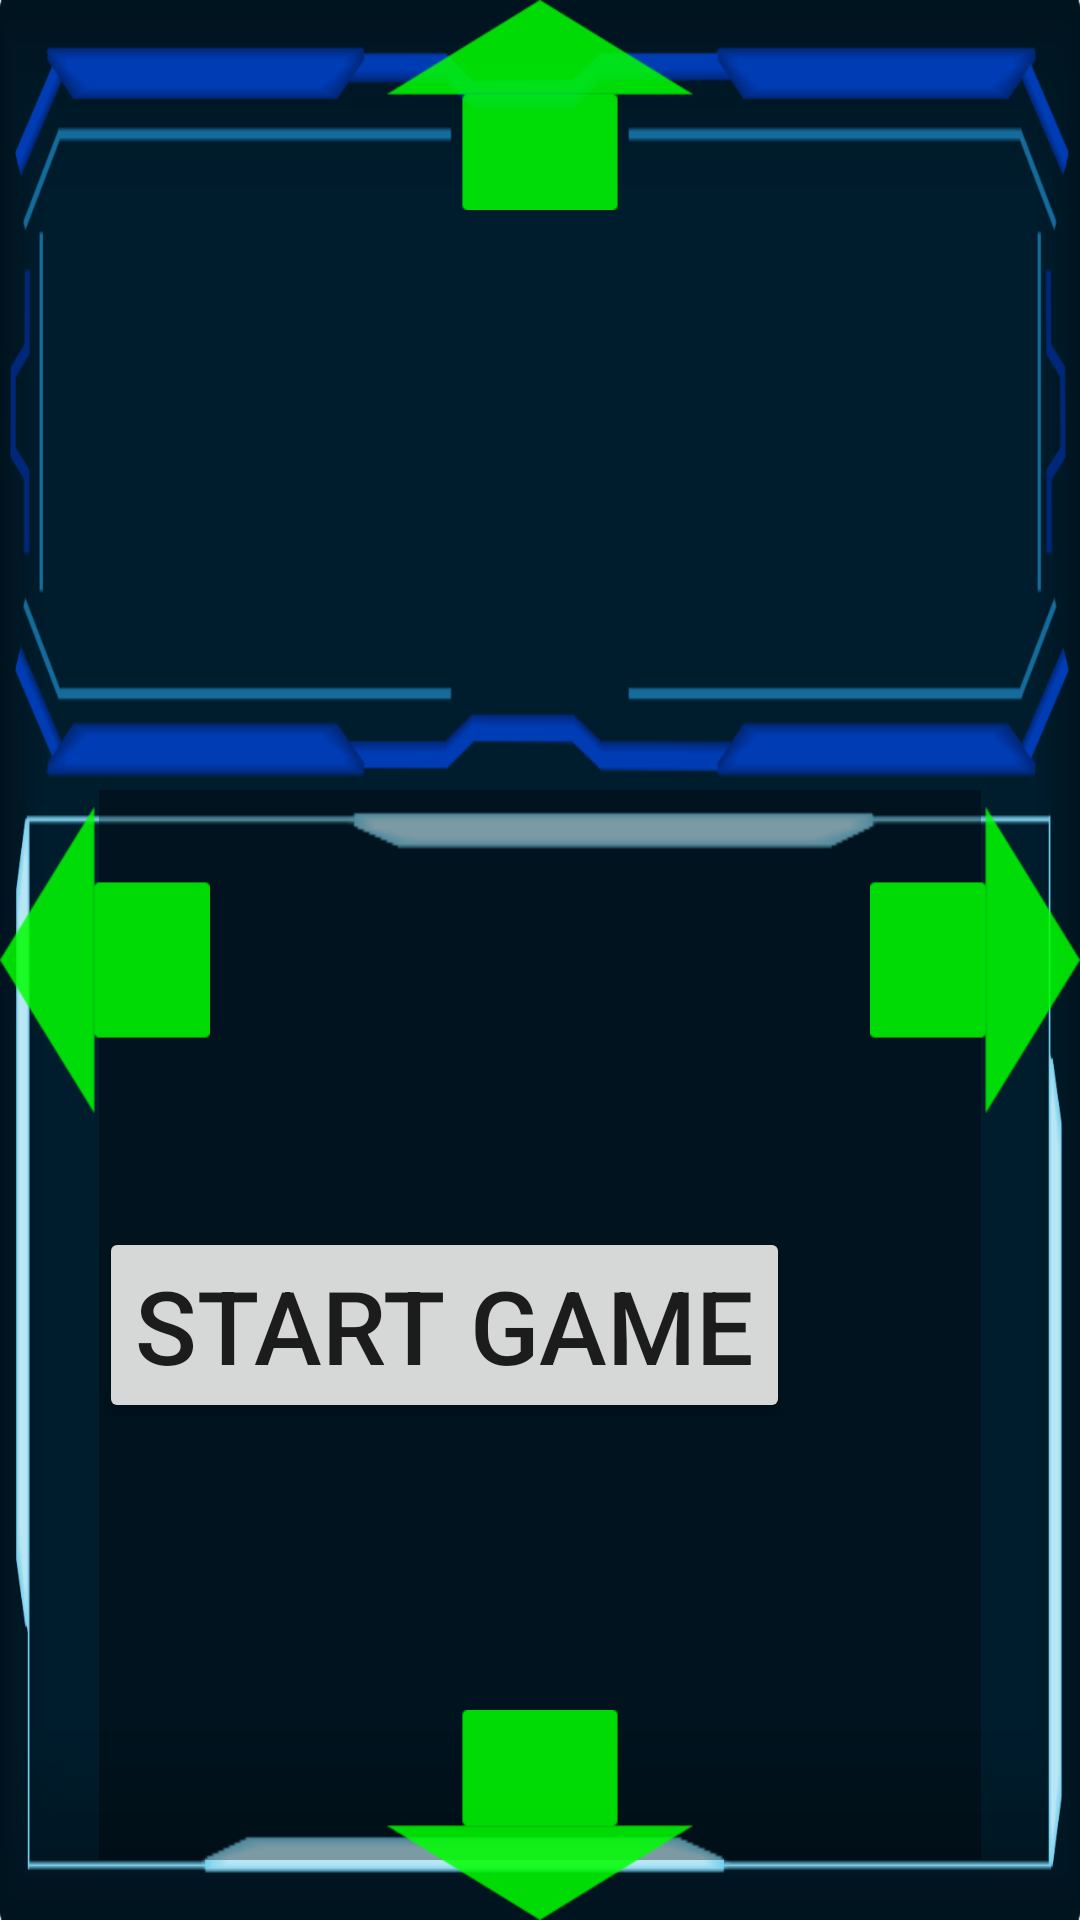

Android layout source for this screen:
<!-- AndroidManifest.xml: application theme AppTheme -->
<!-- res/layout/fragment_part_chooser.xml -->
<RelativeLayout xmlns:android="http://schemas.android.com/apk/res/android"
                xmlns:tools="http://schemas.android.com/tools"
                android:layout_width="match_parent"
                android:layout_height="match_parent"
                android:orientation="vertical">

    <ImageView  android:layout_width="match_parent"
                android:layout_height="match_parent"
                android:scaleType="fitXY"
                android:src="@drawable/buildscreenbackground"/>

    <LinearLayout android:layout_width="match_parent"
                  android:layout_height="match_parent"
                  android:orientation="vertical">

        <GridView android:id="@+id/part_chooser_parts_gridview"
                  android:layout_width="match_parent"
                  android:layout_height="35dp"
                  android:layout_weight="1"
                  android:numColumns="auto_fit"
                  android:verticalSpacing="10dp"
                  android:horizontalSpacing="10dp"
                  android:stretchMode="columnWidth"
                  android:gravity="center"
                  android:layout_marginTop="46dp"
                  android:layout_marginLeft="16dp"
                  android:layout_marginRight="16dp"
                  android:layout_marginBottom="15dp"
                  android:layout_gravity="center|bottom"/>

        <RelativeLayout android:layout_width="match_parent"
                        android:background="#55000000"
                        android:layout_height="0dp"
                        android:layout_weight="2.5"
                        android:layout_marginTop="25dp"
                        android:layout_marginLeft="33dp"
                        android:layout_marginRight="33dp"
                        android:layout_marginBottom="20dp">


            <FrameLayout android:id="@+id/part_chooser_frame"
                         android:layout_width="match_parent"
                         android:layout_height="match_parent">

            </FrameLayout>

            <Button android:id="@+id/part_chooser_start_button"
                    android:layout_width="wrap_content"
                    android:layout_height="wrap_content"
                    android:layout_centerVertical="true"
                    android:text="@string/part_chooser_start_button"
                    android:textSize="34sp"
                    android:onClick="startGameClicked"/>

        </RelativeLayout>
    </LinearLayout>

    <ImageView android:id="@+id/left_arrow"
               android:layout_width="70dp"
               android:layout_height="102dp"
               android:src="@drawable/leftarrow"
               android:scaleType="fitXY"
               android:alpha="0.85"
               android:layout_centerVertical="true"
               android:layout_alignParentLeft="true" />

    <TextView android:id="@+id/left_text"
              android:layout_toRightOf="@id/left_arrow"
              android:layout_alignTop="@id/left_arrow"
              android:layout_marginTop="20dp"
              android:layout_width="wrap_content"
              android:layout_height="wrap_content"
              android:textColor="#bb00ff00"
              android:textSize="24sp"/>

    <ImageView android:id="@+id/top_arrow"
               android:layout_width="102dp"
               android:layout_height="70dp"
               android:src="@drawable/uparrow"
               android:scaleType="fitXY"
               android:alpha="0.85"
               android:layout_centerHorizontal="true"
               android:layout_alignParentTop="true" />

    <TextView android:id="@+id/top_text"
              android:layout_below="@id/top_arrow"
              android:layout_centerHorizontal="true"
              android:layout_width="wrap_content"
              android:layout_height="wrap_content"
              android:textColor="#bb00ff00"
              android:textSize="24sp"/>

    <ImageView android:id="@+id/right_arrow"
               android:layout_width="70dp"
               android:layout_height="102dp"
               android:src="@drawable/rightarrow"
               android:scaleType="fitXY"
               android:alpha="0.85"
               android:layout_centerVertical="true"
               android:layout_alignParentRight="true" />

    <TextView android:id="@+id/right_text"
              android:layout_toLeftOf="@id/right_arrow"
              android:layout_alignTop="@id/right_arrow"
              android:layout_marginTop="20dp"
              android:layout_width="wrap_content"
              android:layout_height="wrap_content"
              android:textColor="#bb00ff00"
              android:textSize="24sp"/>

    <ImageView android:id="@+id/bottom_arrow"
               android:layout_width="102dp"
               android:layout_height="70dp"
               android:src="@drawable/downarrow"
               android:scaleType="fitXY"
               android:alpha="0.85"
               android:layout_centerHorizontal="true"
               android:layout_alignParentBottom="true" />

    <TextView android:id="@+id/bottom_text"
              android:layout_above="@id/bottom_arrow"
              android:layout_centerHorizontal="true"
              android:layout_width="wrap_content"
              android:layout_height="wrap_content"
              android:textColor="#bb00ff00"
              android:textSize="24sp"/>

</RelativeLayout>
<!-- resources referenced by this layout -->
<resources>
  <!-- drawable buildscreenbackground: png bitmap (drawable-xxhdpi, 30194 bytes) -->
  <!-- drawable downarrow: png bitmap (drawable-mdpi, 1887 bytes) -->
  <!-- drawable leftarrow: png bitmap (drawable-mdpi, 2230 bytes) -->
  <!-- drawable rightarrow: png bitmap (drawable-mdpi, 2129 bytes) -->
  <!-- drawable uparrow: png bitmap (drawable-mdpi, 1832 bytes) -->
  <string name="part_chooser_start_button">Start Game</string>
  <style name="AppTheme" parent="AppBaseTheme">
          
      </style>
  <style name="AppBaseTheme" parent="Theme.AppCompat.Light">
          
      </style>
</resources>
